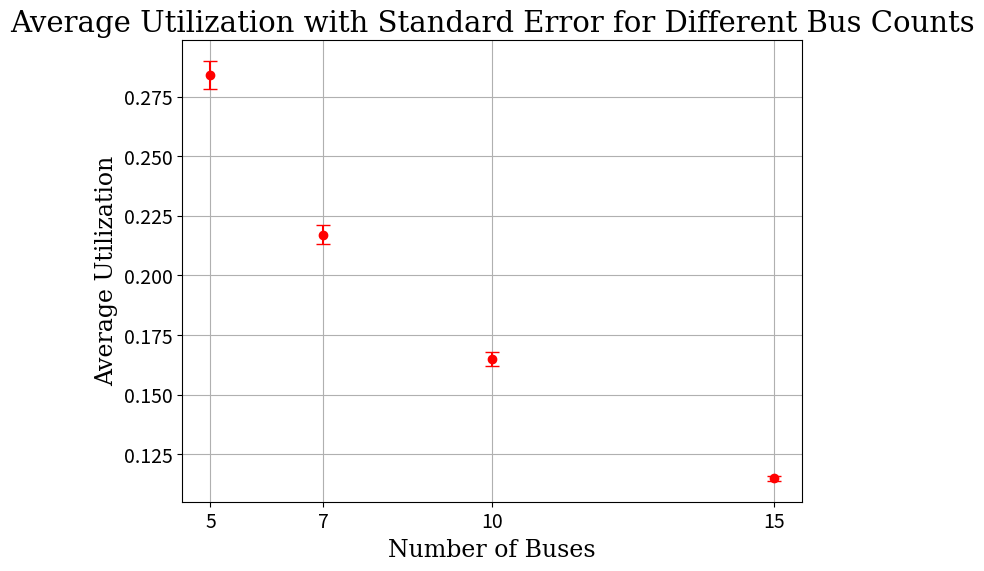

Source code (Python):
import numpy as np
import matplotlib.pyplot as plt

# Data for average utilization and standard error
num_buses = [5, 7, 10, 15]
average_utilization = [0.284, 0.217, 0.165, 0.115]
standard_error = [0.006, 0.004, 0.003, 0.001]
np.random.seed(0) 
simulated_data = [np.random.normal(avg, err, 100) for avg, err in zip(average_utilization, standard_error)]

# Create a plot with error bars
plt.figure(figsize=(8, 6))
plt.errorbar(num_buses, average_utilization, yerr=standard_error, fmt='o', capsize=5, label="Average Utilization", color='r')
#plt.boxplot(simulated_data, patch_artist=True, boxprops=dict(facecolor='red'))

# Labeling the plot
plt.title('Average Utilization with Standard Error for Different Bus Counts', size=21, fontdict={'family': 'serif'})
plt.xlabel('Number of Buses', fontdict={'family': 'serif'}, size=17)
plt.ylabel('Average Utilization', fontdict={'family': 'serif'}, size=17)
plt.xticks(ticks=num_buses, labels=[str(bus) for bus in num_buses], fontsize=14) 
plt.yticks(fontsize=14)
plt.grid(True)
plt.show()

